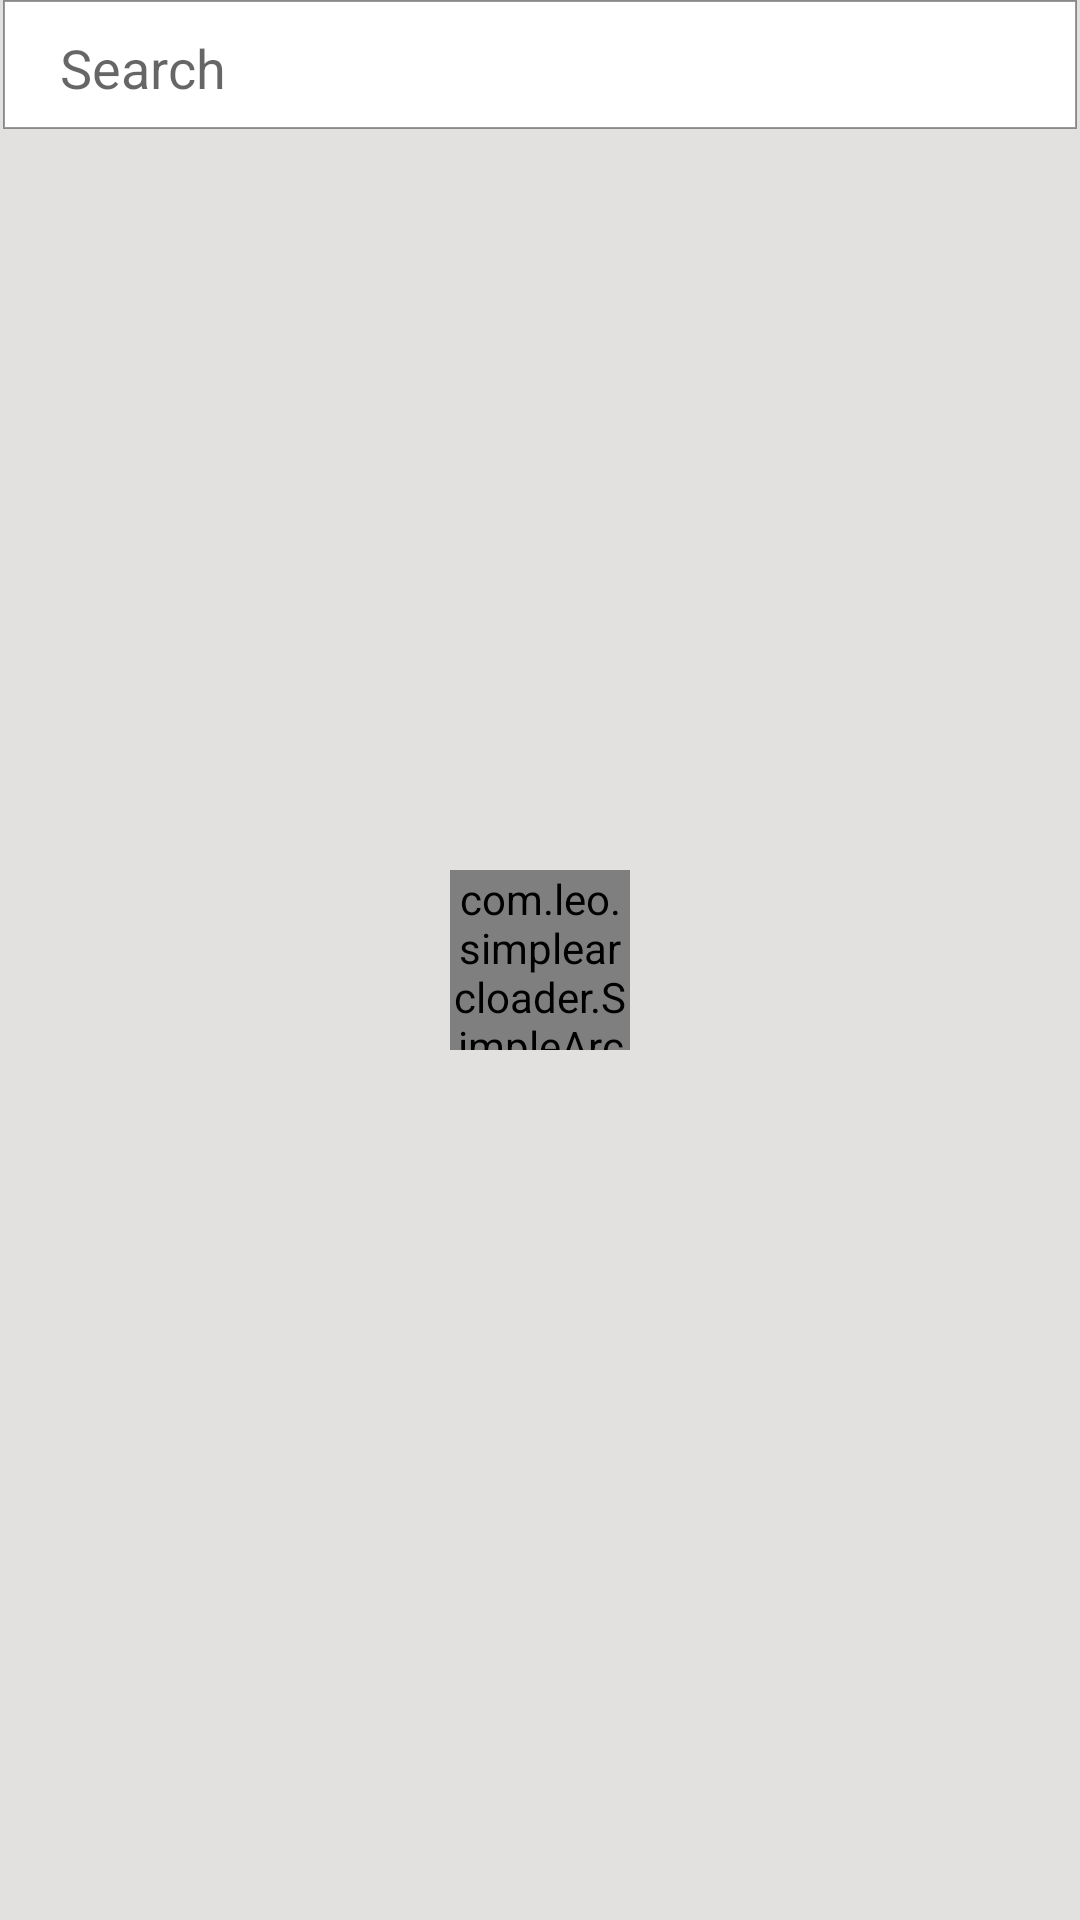

Android layout source for this screen:
<!-- AndroidManifest.xml: application theme Theme.Covid_tracker_2021 -->
<!-- res/layout/activity_affected_countries.xml -->
<?xml version="1.0" encoding="utf-8"?>
<RelativeLayout xmlns:android="http://schemas.android.com/apk/res/android"
    xmlns:app="http://schemas.android.com/apk/res-auto"
    xmlns:tools="http://schemas.android.com/tools"
    android:layout_width="match_parent"
    android:layout_height="match_parent"
    android:background="@color/color_two"
    tools:context=".AffectedCountries">

    <EditText
        android:id="@+id/edtsearch"
        android:layout_width="match_parent"
        android:layout_height="45dp"
        android:maxLines="1"
        android:singleLine="true"
        android:paddingLeft="20dp"
        android:drawablePadding="10dp"
        android:drawableLeft="@drawable/ic_baseline_search_24"
        android:background="@drawable/edit_text_shadow"
        android:hint="Search"/>
    <ListView
        android:layout_width="match_parent"
        android:layout_height="fill_parent"
        android:id="@+id/listView"
        android:layout_below="@+id/edtsearch"
        android:layout_margin="14dp"/>
    <com.leo.simplearcloader.SimpleArcLoader
        android:layout_width="60dp"
        android:layout_height="60dp"
        android:id="@+id/loader"
        android:layout_centerInParent="true"
        android:visibility="visible"
        app:arc_style="simple_arc"/>

</RelativeLayout>
<!-- resources referenced by this layout -->
<resources>
  <color name="color_two">#E3E0E0</color>
  <!-- drawable edit_text_shadow (drawable) -->
  <?xml version="1.0" encoding="utf-8"?>
  <layer-list xmlns:android="http://schemas.android.com/apk/res/android">
     <item
         android:right="1dp"
         android:left="1dp"
         android:bottom="2dp"
         >
         <shape
             android:shape="rectangle">
             <solid
                 android:color="#FFFFFF"/>
             <stroke android:color="#66000000" android:width="0.5dp"/>
         </shape>
  
     </item>
  </layer-list>
  <style name="Theme.Covid_tracker_2021" parent="Theme.MaterialComponents.DayNight.DarkActionBar">
          
          <item name="colorPrimary">#024265</item>
          <item name="colorPrimaryVariant">#024265</item>
          <item name="colorOnPrimary">#FFFFFF</item>
          
          <item name="colorSecondary">@color/teal_200</item>
          <item name="colorSecondaryVariant">@color/teal_700</item>
          <item name="colorOnSecondary">@color/black</item>
          
          <item name="android:statusBarColor" tools:targetApi="l">?attr/colorPrimaryVariant</item>
          
      </style>
  <color name="teal_200">#80CBC4</color>
  <color name="teal_700">#00796B</color>
  <color name="black">#000000</color>
</resources>
